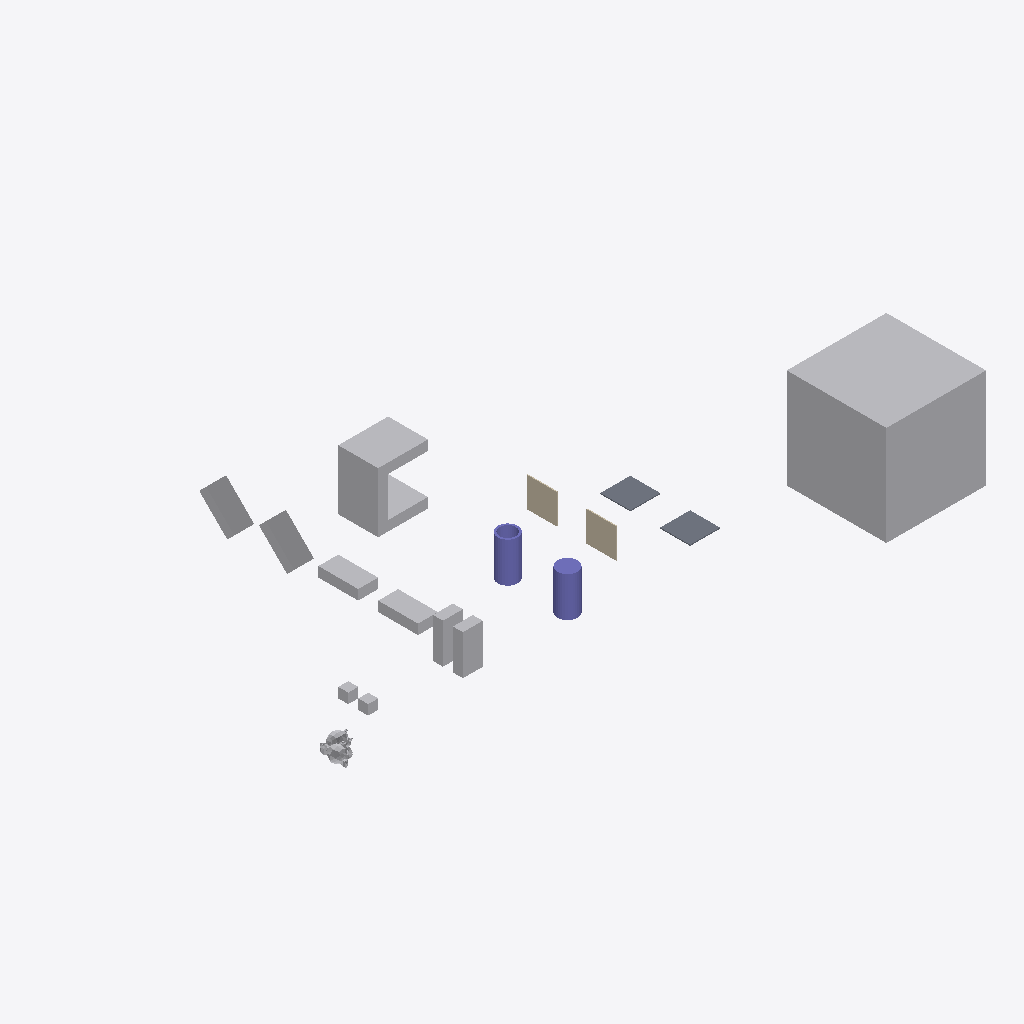
Isometric view of an IFC building model (IFC-SPF (STEP), schema IFC4, length unit metre), seen from the south-west, elements coloured by IFC class: 12 other elements (light grey), 2 columns (violet), 2 walls (beige), 2 slabs (grey).
Extent 62.2 m × 33.0 m × 10.0 m (x, y, z). Storeys (1): My Storey at 0.00 m. Elements (18): 9 IfcFan, 2 IfcColumn, 2 IfcEngine, 2 IfcSlab, 2 IfcWall, 1 IfcCoil.

HEADER;
FILE_DESCRIPTION(('ViewDefinition[DesignTransferView]'),'2;1');
FILE_NAME('SuzanneA_Collide_SuzanneB_n3.ifc','2026-10-06T18:10:58+02:00',(''),(''),'IfcOpenShell 0.9.0','Bonsai 0.9.0','Nobody');
FILE_SCHEMA(('IFC4'));
ENDSEC;
DATA;
#1=IFCPROJECT('0bu1f74cf2BOa_d4KOeg9L',$,'My Project',$,$,$,$,(#10,#22),#5);
#27=IFCSITE('1JSDvGMyn0jv2ZzufjRyFZ',$,'My Site',$,$,#50,$,$,$,$,$,$,$,$);
#33=IFCBUILDING('1mIqF3isXFmOck8pHEyBuN',$,'My Building',$,$,#56,$,$,$,$,$,$);
#39=IFCBUILDINGSTOREY('0GU64Mixj8re66d3Lvi$bf',$,'My Storey',$,$,#62,$,$,$,$);
#66942=IFCFAN('0ukEI1qhb499zhybH5cWnu',$,'BigCubeA',$,$,#67604,#66952,$,.CENTRIFUGALFORWARDCURVED.);
#67336=IFCCOIL('0ziw4R_Qn1mvqBs9HU$it9',$,'UshapeA',$,$,#67644,#67362,$,.DXCOOLINGCOIL.);
#67198=IFCFAN('1OZw_Xt$z0JBuO1e8a$LYR',$,'45CuboidA',$,$,#67564,#67204,$,.CENTRIFUGALFORWARDCURVED.);
#67177=IFCFAN('3psZXlNj13dxYbWK4hPBgH',$,'45CuboidB',$,$,#67380,#67183,$,.CENTRIFUGALFORWARDCURVED.);
#67292=IFCCOLUMN('0qvvHMToP9qg5ie_iaTMnF',$,'CylinderA',$,$,#67754,#67330,$,.COLUMN.);
#67214=IFCCOLUMN('0EtCeuXZf9T9d2lNp9tsGx',$,'HollowCylinderA',$,$,#67664,#67286,$,.COLUMN.);
#66853=IFCFAN('2fe3JVOdD88wjcZgoS2Sl4',$,'CuboidA',$,$,#67529,#66863,$,.CENTRIFUGALFORWARDCURVED.);
#67156=IFCFAN('3iMkuJoN52cRguZWjxpp6M',$,'FallenCuboidB',$,$,#67176,#67162,$,.CENTRIFUGALFORWARDCURVED.);
#67140=IFCFAN('3bPlMlDQn4Ax9waXehly6T',$,'FallenCuboidA',$,$,#67197,#67146,$,.CENTRIFUGALFORWARDCURVED.);
#67484=IFCFAN('0ROhAAhUz0497aX1FsagXv',$,'CuboidB',$,$,#67769,#67490,$,.CENTRIFUGALFORWARDCURVED.);
#1670=IFCWALL('1cTYBjqlH7eh2eIbseGuXN',$,'WallA',$,$,#67122,#1677,$,$);
#66890=IFCWALL('3Nva4bJwT0N9kqGt83QJ8a',$,'WallB',$,$,#67127,#66901,$,$);
#1595=IFCSLAB('3KqBXozbX2fvj6IwlxIZLC',$,'SlabA',$,$,#67774,#1610,$,$);
#66920=IFCSLAB('3G8w3Y$LLAmh2O9AVcz8Bi',$,'SlabB',$,$,#67117,#66931,$,$);
#1714=IFCENGINE('0HYl9heWP4EBB70E0t$o5T',$,'SuzanneB',$,$,#67799,#1738,$,.INTERNALCOMBUSTION.);
#2765=IFCFAN('3SYf$H801Cw9s7tjB_posc',$,'CubeB',$,$,#67629,#2781,$,.CENTRIFUGALFORWARDCURVED.);
#2787=IFCFAN('0FsnxVQcv6U9Or9sItIXN$',$,'CubeA',$,$,#67674,#2793,$,.CENTRIFUGALFORWARDCURVED.);
#576=IFCENGINE('0p86vX$TfF_xBPUY_4GHXF',$,'SuzanneA',$,$,#67759,#1553,$,.INTERNALCOMBUSTION.);
ENDSEC;
